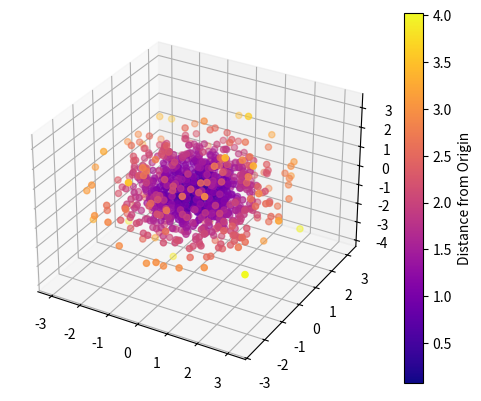

Source code (Python):
import numpy as np
import matplotlib.pyplot as plt
from mpl_toolkits.mplot3d import Axes3D

# Example data: normally distributed x, y, z values
N = 1000
x = np.random.normal(0, 1, N)
y = np.random.normal(0, 1, N)
z = np.random.normal(0, 1, N)

# Calculate the distance from the origin for each point
distance = np.sqrt(x**2 + y**2 + z**2)

# Create the 3D plot
fig = plt.figure()
ax = fig.add_subplot(111, projection='3d')

# Scatter plot with colormap based on the distance from origin
sc = ax.scatter(x, y, z, c=distance, cmap='plasma')

# Add colorbar to show the scale
plt.colorbar(sc, label='Distance from Origin')

# Show plot
plt.show()
